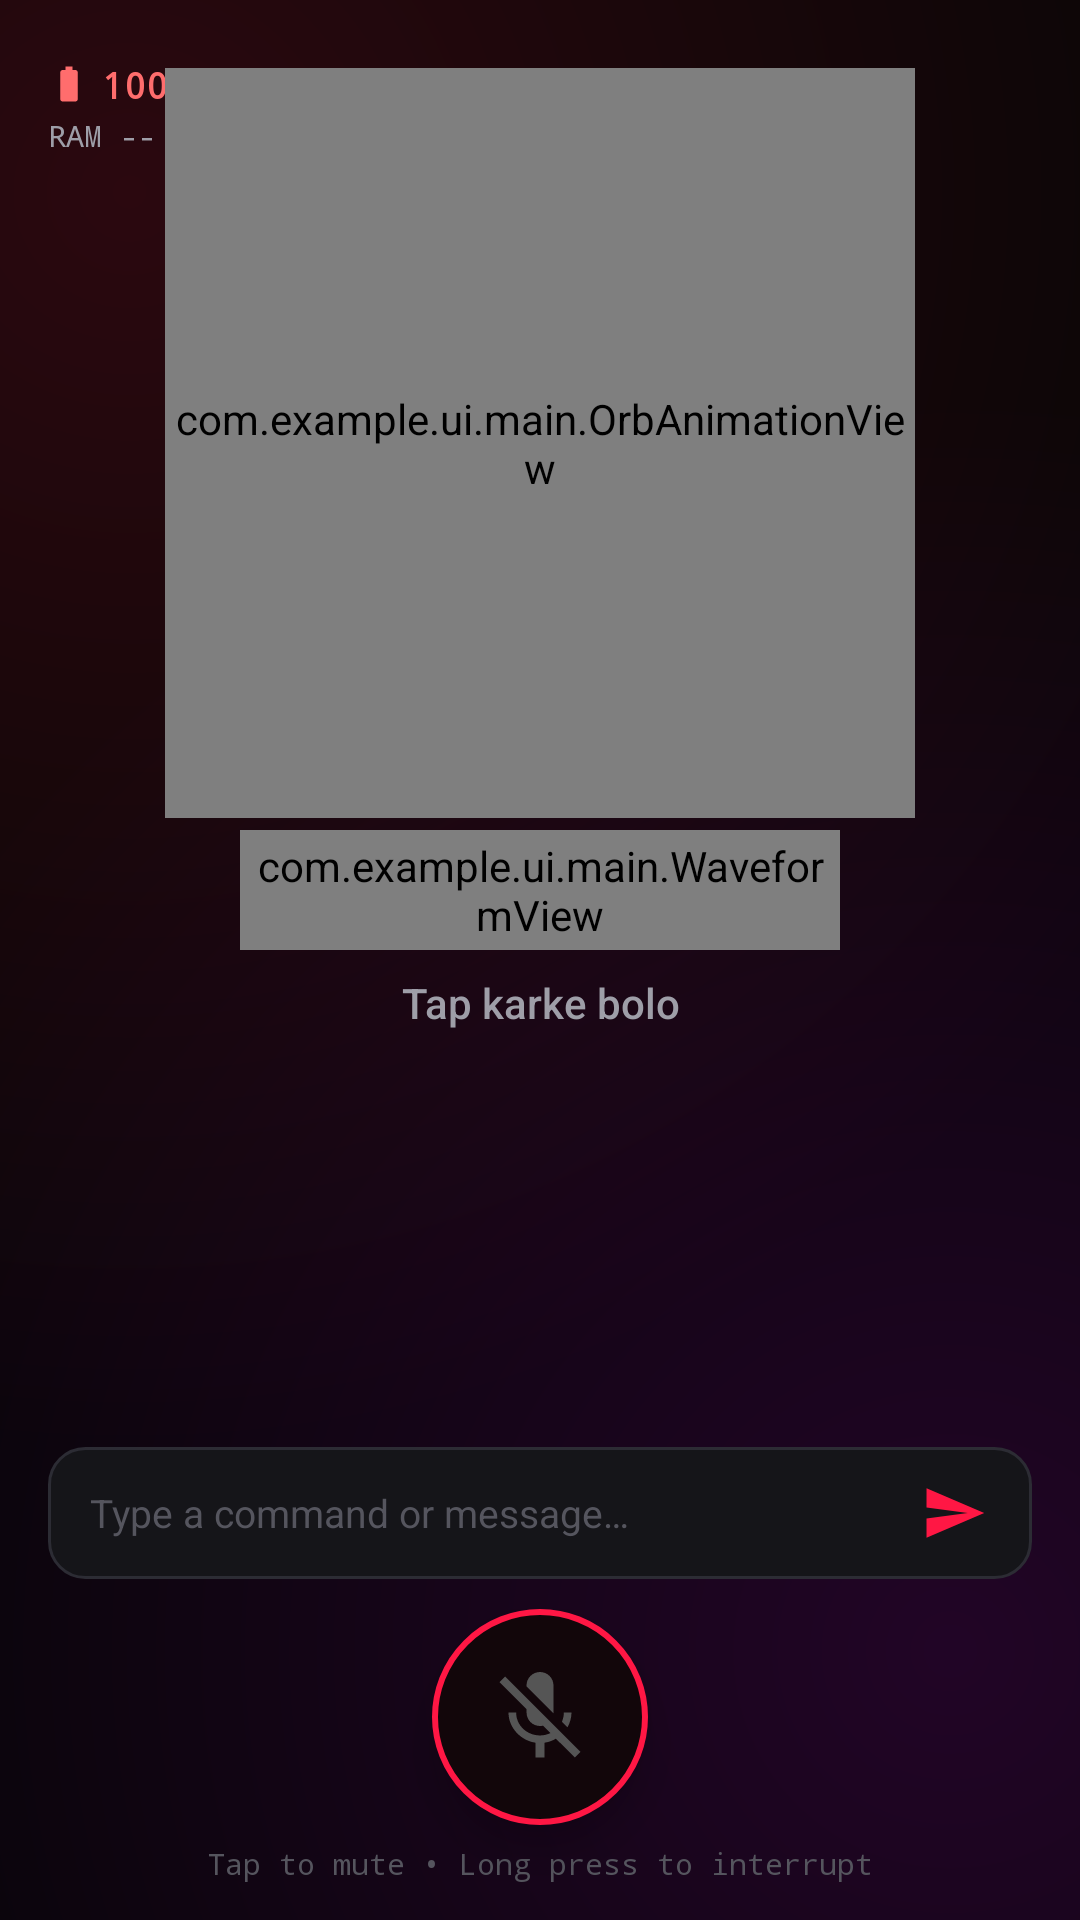

This screen was rendered from an Android layout file. Write that file and the resources it references.
<!-- AndroidManifest.xml: activity theme Theme.Myra -->
<!-- res/layout/activity_main.xml -->
<?xml version="1.0" encoding="utf-8"?>
<FrameLayout xmlns:android="http://schemas.android.com/apk/res/android"
    xmlns:app="http://schemas.android.com/apk/res-auto"
    xmlns:tools="http://schemas.android.com/tools"
    android:id="@+id/rootContainer"
    android:layout_width="match_parent"
    android:layout_height="match_parent"
    android:background="@drawable/bg_gradient_mesh">

    
    <androidx.constraintlayout.widget.ConstraintLayout
        android:id="@+id/mainContent"
        android:layout_width="match_parent"
        android:layout_height="match_parent"
        android:paddingStart="16dp"
        android:paddingEnd="16dp">

        
        <LinearLayout
            android:id="@+id/topBar"
            android:layout_width="0dp"
            android:layout_height="wrap_content"
            android:gravity="center_vertical"
            android:orientation="horizontal"
            android:paddingTop="12dp"
            android:paddingBottom="8dp"
            app:layout_constraintEnd_toEndOf="parent"
            app:layout_constraintStart_toStartOf="parent"
            app:layout_constraintTop_toTopOf="parent">

            
            <LinearLayout
                android:layout_width="0dp"
                android:layout_height="wrap_content"
                android:layout_weight="1"
                android:orientation="vertical">

                <LinearLayout
                    android:layout_width="wrap_content"
                    android:layout_height="wrap_content"
                    android:gravity="center_vertical"
                    android:orientation="horizontal">

                    <ImageView
                        android:layout_width="14dp"
                        android:layout_height="14dp"
                        android:contentDescription="@string/cd_battery"
                        android:src="@drawable/ic_battery" />

                    <TextView
                        android:id="@+id/batteryText"
                        android:layout_width="wrap_content"
                        android:layout_height="wrap_content"
                        android:layout_marginStart="4dp"
                        android:fontFamily="monospace"
                        android:text="100%"
                        android:textColor="@color/myra_red_soft"
                        android:textSize="12sp"
                        android:textStyle="bold"
                        tools:ignore="HardcodedText" />
                </LinearLayout>

                <TextView
                    android:id="@+id/ramText"
                    android:layout_width="wrap_content"
                    android:layout_height="wrap_content"
                    android:layout_marginTop="2dp"
                    android:fontFamily="monospace"
                    android:text="RAM --"
                    android:textColor="@color/myra_text_secondary"
                    android:textSize="10sp"
                    tools:ignore="HardcodedText" />
            </LinearLayout>

            
            <LinearLayout
                android:layout_width="wrap_content"
                android:layout_height="wrap_content"
                android:gravity="center"
                android:orientation="vertical">

                <TextView
                    android:id="@+id/titleText"
                    android:layout_width="wrap_content"
                    android:layout_height="wrap_content"
                    android:fontFamily="sans-serif-black"
                    android:letterSpacing="0.3"
                    android:text="@string/myra_title"
                    android:textColor="@color/myra_red"
                    android:textSize="22sp" />

                <TextView
                    android:id="@+id/subtitleText"
                    android:layout_width="wrap_content"
                    android:layout_height="wrap_content"
                    android:fontFamily="monospace"
                    android:letterSpacing="0.18"
                    android:text="@string/myra_subtitle"
                    android:textColor="@color/myra_text_secondary"
                    android:textSize="9sp" />
            </LinearLayout>

            
            <LinearLayout
                android:layout_width="0dp"
                android:layout_height="wrap_content"
                android:layout_weight="1"
                android:gravity="end|center_vertical"
                android:orientation="horizontal">

                <TextView
                    android:id="@+id/timeText"
                    android:layout_width="wrap_content"
                    android:layout_height="wrap_content"
                    android:layout_marginEnd="4dp"
                    android:fontFamily="monospace"
                    android:text="00:00"
                    android:textColor="@color/myra_red_soft"
                    android:textSize="12sp"
                    android:textStyle="bold"
                    tools:ignore="HardcodedText" />

                <ImageButton
                    android:id="@+id/settingsBtn"
                    android:layout_width="48dp"
                    android:layout_height="48dp"
                    android:background="?attr/selectableItemBackgroundBorderless"
                    android:contentDescription="@string/cd_settings"
                    android:padding="12dp"
                    android:src="@drawable/ic_settings" />
            </LinearLayout>
        </LinearLayout>

        
        <LinearLayout
            android:id="@+id/orbSection"
            android:layout_width="0dp"
            android:layout_height="wrap_content"
            android:gravity="center"
            android:orientation="vertical"
            app:layout_constraintBottom_toTopOf="@id/chatRecycler"
            app:layout_constraintEnd_toEndOf="parent"
            app:layout_constraintStart_toStartOf="parent"
            app:layout_constraintTop_toBottomOf="@id/topBar"
            app:layout_constraintVertical_chainStyle="packed">

            <com.example.ui.main.OrbAnimationView
                android:id="@+id/orbView"
                android:layout_width="250dp"
                android:layout_height="250dp" />

            <com.example.ui.main.WaveformView
                android:id="@+id/waveformView"
                android:layout_width="200dp"
                android:layout_height="40dp"
                android:layout_marginTop="4dp" />

            <TextView
                android:id="@+id/statusText"
                android:layout_width="wrap_content"
                android:layout_height="wrap_content"
                android:layout_marginTop="8dp"
                android:fontFamily="sans-serif-medium"
                android:gravity="center"
                android:paddingStart="16dp"
                android:paddingEnd="16dp"
                android:text="@string/status_idle"
                android:textColor="@color/myra_text_secondary"
                android:textSize="14sp" />
        </LinearLayout>

        
        <androidx.recyclerview.widget.RecyclerView
            android:id="@+id/chatRecycler"
            android:layout_width="0dp"
            android:layout_height="176dp"
            android:layout_marginBottom="8dp"
            android:clipToPadding="false"
            android:fadingEdgeLength="24dp"
            android:overScrollMode="never"
            android:paddingTop="8dp"
            android:paddingBottom="4dp"
            android:requiresFadingEdge="vertical"
            app:layout_constraintBottom_toTopOf="@id/quickInputRow"
            app:layout_constraintEnd_toEndOf="parent"
            app:layout_constraintStart_toStartOf="parent" />

        
        <LinearLayout
            android:id="@+id/quickInputRow"
            android:layout_width="0dp"
            android:layout_height="wrap_content"
            android:layout_marginBottom="10dp"
            android:background="@drawable/bg_input_field"
            android:gravity="center_vertical"
            android:orientation="horizontal"
            android:paddingStart="14dp"
            android:paddingEnd="4dp"
            app:layout_constraintBottom_toTopOf="@id/micContainer"
            app:layout_constraintEnd_toEndOf="parent"
            app:layout_constraintStart_toStartOf="parent">

            <EditText
                android:id="@+id/messageInput"
                android:layout_width="0dp"
                android:layout_height="44dp"
                android:layout_weight="1"
                android:background="@null"
                android:hint="@string/hint_type_message"
                android:imeOptions="actionSend"
                android:inputType="textCapSentences"
                android:maxLines="1"
                android:textColor="@color/myra_text_primary"
                android:textColorHint="@color/myra_text_hint"
                android:textSize="13sp" />

            <ImageButton
                android:id="@+id/sendBtn"
                android:layout_width="44dp"
                android:layout_height="44dp"
                android:background="?attr/selectableItemBackgroundBorderless"
                android:contentDescription="@string/cd_send_button"
                android:padding="10dp"
                android:src="@drawable/ic_send" />
        </LinearLayout>

        
        <LinearLayout
            android:id="@+id/micContainer"
            android:layout_width="wrap_content"
            android:layout_height="wrap_content"
            android:layout_marginBottom="12dp"
            android:gravity="center"
            android:orientation="vertical"
            app:layout_constraintBottom_toBottomOf="parent"
            app:layout_constraintEnd_toEndOf="parent"
            app:layout_constraintStart_toStartOf="parent">

            <ImageButton
                android:id="@+id/micButton"
                android:layout_width="72dp"
                android:layout_height="72dp"
                android:background="@drawable/bg_mic_button"
                android:contentDescription="@string/cd_mic_button"
                android:elevation="8dp"
                android:padding="18dp"
                android:scaleType="fitCenter"
                android:src="@drawable/ic_mic_off" />

            <TextView
                android:id="@+id/micHintText"
                android:layout_width="wrap_content"
                android:layout_height="wrap_content"
                android:layout_marginTop="6dp"
                android:fontFamily="monospace"
                android:text="@string/hint_long_press_stop"
                android:textColor="@color/myra_text_hint"
                android:textSize="10sp" />
        </LinearLayout>

    </androidx.constraintlayout.widget.ConstraintLayout>

    
    <View
        android:id="@+id/redOverlay"
        android:layout_width="match_parent"
        android:layout_height="match_parent"
        android:alpha="0"
        android:background="@color/myra_red"
        android:clickable="false"
        android:focusable="false" />

</FrameLayout>
<!-- resources referenced by this layout -->
<resources>
  <color name="myra_red">#FFFF1744</color>
  <color name="myra_red_soft">#FFFF6D6D</color>
  <color name="myra_text_hint">#FF55555E</color>
  <color name="myra_text_primary">#FFEEEEEE</color>
  <color name="myra_text_secondary">#FF9E9EA8</color>
  <!-- drawable bg_input_field (drawable) -->
  <?xml version="1.0" encoding="utf-8"?>
  <shape xmlns:android="http://schemas.android.com/apk/res/android"
      android:shape="rectangle">
      <solid android:color="#FF151519" />
      <corners android:radius="12dp" />
      <stroke
          android:width="1dp"
          android:color="#FF2C2C34" />
  </shape>
  <!-- drawable bg_mic_button (drawable) -->
  <?xml version="1.0" encoding="utf-8"?>
  <ripple xmlns:android="http://schemas.android.com/apk/res/android"
      android:color="#44FF1744">
      <item>
          <shape android:shape="oval">
              <solid android:color="#FF12060A" />
              <stroke
                  android:width="2dp"
                  android:color="#FFFF1744" />
          </shape>
      </item>
  </ripple>
  <!-- drawable ic_battery (drawable) -->
  <?xml version="1.0" encoding="utf-8"?>
  <vector xmlns:android="http://schemas.android.com/apk/res/android"
      android:width="16dp"
      android:height="16dp"
      android:viewportWidth="24"
      android:viewportHeight="24">
      <path
          android:fillColor="#FFFF6D6D"
          android:pathData="M15.67,4H14V2h-4v2H8.33C7.6,4 7,4.6 7,5.33v15.33C7,21.4 7.6,22 8.33,22h7.33c0.74,0 1.34,-0.6 1.34,-1.33V5.33C17,4.6 16.4,4 15.67,4z" />
  </vector>
  <!-- drawable ic_mic_off (drawable) -->
  <?xml version="1.0" encoding="utf-8"?>
  <vector xmlns:android="http://schemas.android.com/apk/res/android"
      android:width="28dp"
      android:height="28dp"
      android:viewportWidth="24"
      android:viewportHeight="24">
      <path
          android:fillColor="#FF555555"
          android:pathData="M19,11h-1.7c0,0.74 -0.16,1.43 -0.43,2.05l1.23,1.23c0.56,-0.98 0.9,-2.09 0.9,-3.28zM14.98,11.17c0,-0.06 0.02,-0.11 0.02,-0.17V5c0,-1.66 -1.34,-3 -3,-3S9,3.34 9,5v0.18l5.98,5.99zM4.27,3L3,4.27l6.01,6.01V11c0,1.66 1.33,3 2.99,3 0.22,0 0.44,-0.03 0.65,-0.08l1.66,1.66c-0.71,0.33 -1.5,0.52 -2.31,0.52 -2.76,0 -5.3,-2.1 -5.3,-5.1H5c0,3.41 2.72,6.23 6,6.72V21h2v-3.28c0.91,-0.13 1.77,-0.45 2.54,-0.9L19.73,21 21,19.73 4.27,3z" />
  </vector>
  <!-- drawable ic_send (drawable) -->
  <?xml version="1.0" encoding="utf-8"?>
  <vector xmlns:android="http://schemas.android.com/apk/res/android"
      android:width="22dp"
      android:height="22dp"
      android:viewportWidth="24"
      android:viewportHeight="24">
      <path
          android:fillColor="#FFFF1744"
          android:pathData="M2.01,21L23,12 2.01,3 2,10l15,2 -15,2z" />
  </vector>
  <string name="cd_battery">Battery status</string>
  <string name="cd_mic_button">Toggle microphone or long press to stop MYRA speaking</string>
  <string name="cd_send_button">Send message to MYRA</string>
  <string name="cd_settings">Open Settings</string>
  <string name="hint_long_press_stop">Tap to mute • Long press to interrupt</string>
  <string name="hint_type_message">Type a command or message…</string>
  <string name="myra_subtitle">AI COMPANION</string>
  <string name="myra_title">MYRA</string>
  <string name="status_idle">Tap karke bolo</string>
  <color name="white">#FFFFFFFF</color>
  <color name="myra_purple">#FFD500F9</color>
  <color name="myra_card">#FF111114</color>
  <color name="myra_bg">#FF050505</color>
  <color name="transparent">#00000000</color>
</resources>
